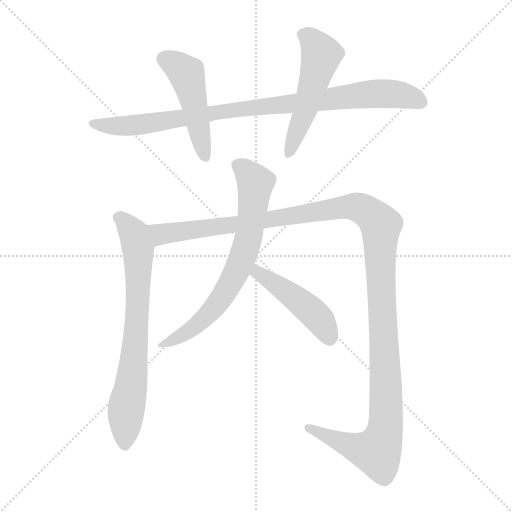
t = 0.00 s
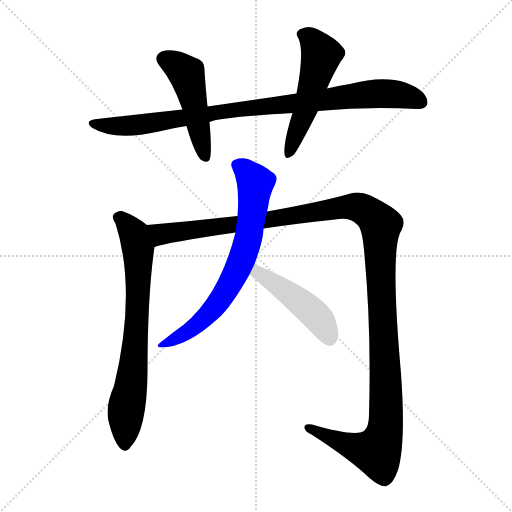
t = 5.31 s
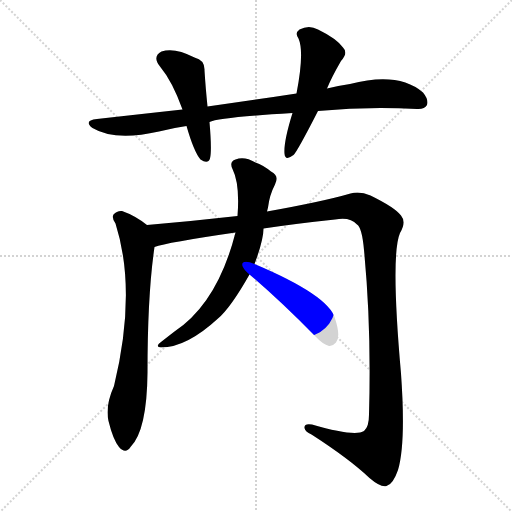
t = 5.51 s
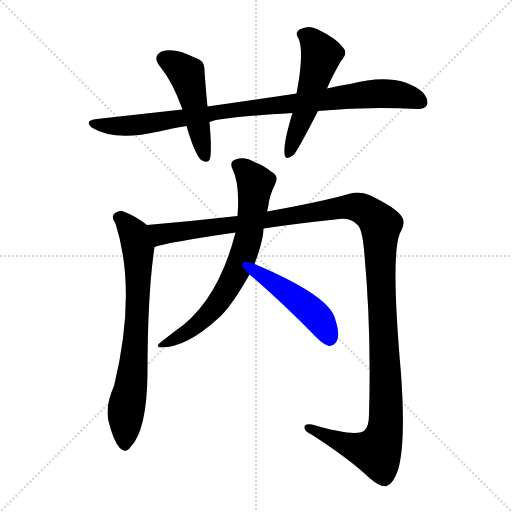
t = 5.71 s
t = 5.91 s: frame unchanged from t = 5.71 s, image omitted
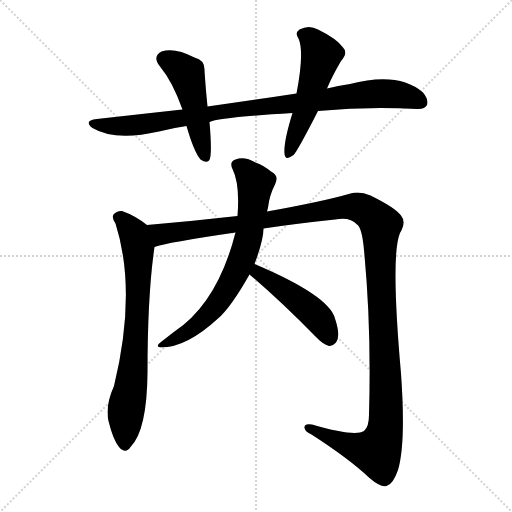
t = 6.65 s

The animated SVG that drew these frames (rendered in a browser with its animation timeline set to each time). Animation: 7 CSS @keyframes rules; one cycle of 6.65 s.

<svg version="1.1" viewBox="0 0 1024 1024" xmlns="http://www.w3.org/2000/svg">
  <g stroke="lightgray" stroke-dasharray="1,1" stroke-width="1" transform="scale(4, 4)">
    <line x1="0" y1="0" x2="256" y2="256"></line>
    <line x1="256" y1="0" x2="0" y2="256"></line>
    <line x1="128" y1="0" x2="128" y2="256"></line>
    <line x1="0" y1="128" x2="256" y2="128"></line>
  </g>
<g transform="scale(1, -1) translate(0, -900)">
   <style type="text/css">
    @keyframes keyframes0 {
      from {
       stroke: blue;
       stroke-dashoffset: 918;
       stroke-width: 128;
       }
       75% {
       animation-timing-function: step-end;
       stroke: blue;
       stroke-dashoffset: 0;
       stroke-width: 128;
       }
       to {
       stroke: black;
       stroke-width: 1024;
       }
       }
       #make-me-a-hanzi-animation-0 {
         animation: keyframes0 0.997070s both;
         animation-delay: 0.000000s;
         animation-timing-function: linear;
       }
    @keyframes keyframes1 {
      from {
       stroke: blue;
       stroke-dashoffset: 477;
       stroke-width: 128;
       }
       61% {
       animation-timing-function: step-end;
       stroke: blue;
       stroke-dashoffset: 0;
       stroke-width: 128;
       }
       to {
       stroke: black;
       stroke-width: 1024;
       }
       }
       #make-me-a-hanzi-animation-1 {
         animation: keyframes1 0.638184s both;
         animation-delay: 0.997070s;
         animation-timing-function: linear;
       }
    @keyframes keyframes2 {
      from {
       stroke: blue;
       stroke-dashoffset: 522;
       stroke-width: 128;
       }
       63% {
       animation-timing-function: step-end;
       stroke: blue;
       stroke-dashoffset: 0;
       stroke-width: 128;
       }
       to {
       stroke: black;
       stroke-width: 1024;
       }
       }
       #make-me-a-hanzi-animation-2 {
         animation: keyframes2 0.674805s both;
         animation-delay: 1.635254s;
         animation-timing-function: linear;
       }
    @keyframes keyframes3 {
      from {
       stroke: blue;
       stroke-dashoffset: 725;
       stroke-width: 128;
       }
       70% {
       animation-timing-function: step-end;
       stroke: blue;
       stroke-dashoffset: 0;
       stroke-width: 128;
       }
       to {
       stroke: black;
       stroke-width: 1024;
       }
       }
       #make-me-a-hanzi-animation-3 {
         animation: keyframes3 0.840007s both;
         animation-delay: 2.310059s;
         animation-timing-function: linear;
       }
    @keyframes keyframes4 {
      from {
       stroke: blue;
       stroke-dashoffset: 1339;
       stroke-width: 128;
       }
       81% {
       animation-timing-function: step-end;
       stroke: blue;
       stroke-dashoffset: 0;
       stroke-width: 128;
       }
       to {
       stroke: black;
       stroke-width: 1024;
       }
       }
       #make-me-a-hanzi-animation-4 {
         animation: keyframes4 1.339681s both;
         animation-delay: 3.150065s;
         animation-timing-function: linear;
       }
    @keyframes keyframes5 {
      from {
       stroke: blue;
       stroke-dashoffset: 701;
       stroke-width: 128;
       }
       70% {
       animation-timing-function: step-end;
       stroke: blue;
       stroke-dashoffset: 0;
       stroke-width: 128;
       }
       to {
       stroke: black;
       stroke-width: 1024;
       }
       }
       #make-me-a-hanzi-animation-5 {
         animation: keyframes5 0.820475s both;
         animation-delay: 4.489746s;
         animation-timing-function: linear;
       }
    @keyframes keyframes6 {
      from {
       stroke: blue;
       stroke-dashoffset: 462;
       stroke-width: 128;
       }
       60% {
       animation-timing-function: step-end;
       stroke: blue;
       stroke-dashoffset: 0;
       stroke-width: 128;
       }
       to {
       stroke: black;
       stroke-width: 1024;
       }
       }
       #make-me-a-hanzi-animation-6 {
         animation: keyframes6 0.625977s both;
         animation-delay: 5.310221s;
         animation-timing-function: linear;
       }
</style>
<path d="M 636.0 678.0 Q 738.0 688.0 834.0 682.0 Q 849.0 681.0 854.0 690.0 Q 858.0 700.0 846.0 715.0 Q 797.0 757.0 700.0 732.0 Q 676.0 729.0 654.0 723.0 L 593.0 713.0 Q 508.0 700.0 415.0 687.0 L 365.0 681.0 Q 283.0 672.0 194.0 662.0 Q 166.0 659.0 185.0 644.0 Q 230.0 617.0 318.0 637.0 Q 345.0 644.0 373.0 648.0 L 419.0 656.0 Q 437.0 665.0 585.0 674.0 L 636.0 678.0 Z" fill="lightgray"></path> 
<path d="M 415.0 687.0 Q 411.0 727.0 409.0 759.0 Q 410.0 780.0 389.0 785.0 Q 349.0 806.0 323.0 797.0 Q 304.0 787.0 320.0 767.0 Q 345.0 737.0 365.0 681.0 L 373.0 648.0 Q 388.0 596.0 401.0 581.0 Q 416.0 571.0 420.0 583.0 Q 424.0 598.0 419.0 656.0 L 415.0 687.0 Z" fill="lightgray"></path> 
<path d="M 654.0 723.0 Q 664.0 747.0 682.0 778.0 Q 697.0 794.0 686.0 805.0 Q 673.0 823.0 636.0 841.0 Q 618.0 851.0 599.0 841.0 Q 589.0 834.0 597.0 823.0 Q 609.0 796.0 593.0 713.0 L 585.0 674.0 Q 567.0 616.0 569.0 593.0 Q 570.0 577.0 587.0 590.0 Q 594.0 596.0 636.0 678.0 L 654.0 723.0 Z" fill="lightgray"></path> 
<path d="M 294.0 450.0 Q 270.0 469.0 244.0 478.0 Q 234.0 479.0 227.0 471.0 Q 223.0 464.0 231.0 453.0 Q 274.0 318.0 228.0 128.0 Q 210.0 88.0 217.0 58.0 Q 226.0 21.0 238.0 6.0 Q 251.0 -9.0 261.0 6.0 Q 294.0 39.0 295.0 155.0 Q 295.0 311.0 309.0 406.0 C 313.0 436.0 313.0 436.0 294.0 450.0 Z" fill="lightgray"></path> 
<path d="M 527.0 443.0 Q 594.0 453.0 670.0 461.0 Q 700.0 467.0 714.0 451.0 Q 724.0 445.0 728.0 400.0 Q 743.0 246.0 738.0 71.0 Q 738.0 46.0 728.0 38.0 Q 710.0 26.0 624.0 51.0 Q 608.0 54.0 609.0 44.0 Q 610.0 37.0 623.0 31.0 Q 699.0 -18.0 739.0 -56.0 Q 761.0 -75.0 773.0 -72.0 Q 786.0 -69.0 796.0 -40.0 Q 812.0 14.0 802.0 153.0 Q 781.0 390.0 800.0 434.0 Q 813.0 456.0 802.0 469.0 Q 790.0 485.0 741.0 509.0 Q 720.0 518.0 701.0 513.0 Q 646.0 497.0 534.0 477.0 L 475.0 468.0 Q 387.0 458.0 294.0 450.0 C 264.0 447.0 280.0 399.0 309.0 406.0 Q 333.0 415.0 471.0 435.0 L 527.0 443.0 Z" fill="lightgray"></path> 
<path d="M 509.0 372.0 Q 527.0 420.0 527.0 443.0 L 534.0 477.0 Q 535.0 481.0 536.0 485.0 Q 539.0 510.0 550.0 531.0 Q 559.0 549.0 542.0 557.0 Q 526.0 570.0 511.0 575.0 Q 489.0 588.0 471.0 581.0 Q 458.0 577.0 465.0 562.0 Q 480.0 532.0 475.0 468.0 L 471.0 435.0 Q 435.0 294.0 349.0 237.0 Q 336.0 227.0 322.0 216.0 Q 309.0 207.0 322.0 205.0 Q 373.0 205.0 436.0 263.0 Q 461.0 284.0 499.0 351.0 L 509.0 372.0 Z" fill="lightgray"></path> 
<path d="M 499.0 351.0 Q 559.0 300.0 631.0 227.0 Q 646.0 211.0 658.0 208.0 Q 665.0 207.0 672.0 215.0 Q 682.0 227.0 670.0 263.0 Q 658.0 309.0 509.0 372.0 C 481.0 384.0 476.0 370.0 499.0 351.0 Z" fill="lightgray"></path> 
      <clipPath id="make-me-a-hanzi-clip-0">
      <path d="M 636.0 678.0 Q 738.0 688.0 834.0 682.0 Q 849.0 681.0 854.0 690.0 Q 858.0 700.0 846.0 715.0 Q 797.0 757.0 700.0 732.0 Q 676.0 729.0 654.0 723.0 L 593.0 713.0 Q 508.0 700.0 415.0 687.0 L 365.0 681.0 Q 283.0 672.0 194.0 662.0 Q 166.0 659.0 185.0 644.0 Q 230.0 617.0 318.0 637.0 Q 345.0 644.0 373.0 648.0 L 419.0 656.0 Q 437.0 665.0 585.0 674.0 L 636.0 678.0 Z" fill="lightgray"></path>
      </clipPath>
      <path clip-path="url(#make-me-a-hanzi-clip-0)" d="M 188.0 654.0 L 229.0 647.0 L 287.0 651.0 L 440.0 677.0 L 732.0 712.0 L 809.0 709.0 L 843.0 696.0 " fill="none" id="make-me-a-hanzi-animation-0" stroke-dasharray="790 1580" stroke-linecap="round"></path>

      <clipPath id="make-me-a-hanzi-clip-1">
      <path d="M 415.0 687.0 Q 411.0 727.0 409.0 759.0 Q 410.0 780.0 389.0 785.0 Q 349.0 806.0 323.0 797.0 Q 304.0 787.0 320.0 767.0 Q 345.0 737.0 365.0 681.0 L 373.0 648.0 Q 388.0 596.0 401.0 581.0 Q 416.0 571.0 420.0 583.0 Q 424.0 598.0 419.0 656.0 L 415.0 687.0 Z" fill="lightgray"></path>
      </clipPath>
      <path clip-path="url(#make-me-a-hanzi-clip-1)" d="M 330.0 781.0 L 373.0 752.0 L 410.0 587.0 " fill="none" id="make-me-a-hanzi-animation-1" stroke-dasharray="349 698" stroke-linecap="round"></path>

      <clipPath id="make-me-a-hanzi-clip-2">
      <path d="M 654.0 723.0 Q 664.0 747.0 682.0 778.0 Q 697.0 794.0 686.0 805.0 Q 673.0 823.0 636.0 841.0 Q 618.0 851.0 599.0 841.0 Q 589.0 834.0 597.0 823.0 Q 609.0 796.0 593.0 713.0 L 585.0 674.0 Q 567.0 616.0 569.0 593.0 Q 570.0 577.0 587.0 590.0 Q 594.0 596.0 636.0 678.0 L 654.0 723.0 Z" fill="lightgray"></path>
      </clipPath>
      <path clip-path="url(#make-me-a-hanzi-clip-2)" d="M 605.0 831.0 L 622.0 822.0 L 643.0 790.0 L 610.0 676.0 L 578.0 592.0 " fill="none" id="make-me-a-hanzi-animation-2" stroke-dasharray="394 788" stroke-linecap="round"></path>

      <clipPath id="make-me-a-hanzi-clip-3">
      <path d="M 294.0 450.0 Q 270.0 469.0 244.0 478.0 Q 234.0 479.0 227.0 471.0 Q 223.0 464.0 231.0 453.0 Q 274.0 318.0 228.0 128.0 Q 210.0 88.0 217.0 58.0 Q 226.0 21.0 238.0 6.0 Q 251.0 -9.0 261.0 6.0 Q 294.0 39.0 295.0 155.0 Q 295.0 311.0 309.0 406.0 C 313.0 436.0 313.0 436.0 294.0 450.0 Z" fill="lightgray"></path>
      </clipPath>
      <path clip-path="url(#make-me-a-hanzi-clip-3)" d="M 237.0 466.0 L 269.0 427.0 L 277.0 391.0 L 271.0 221.0 L 251.0 69.0 L 250.0 11.0 " fill="none" id="make-me-a-hanzi-animation-3" stroke-dasharray="597 1194" stroke-linecap="round"></path>

      <clipPath id="make-me-a-hanzi-clip-4">
      <path d="M 527.0 443.0 Q 594.0 453.0 670.0 461.0 Q 700.0 467.0 714.0 451.0 Q 724.0 445.0 728.0 400.0 Q 743.0 246.0 738.0 71.0 Q 738.0 46.0 728.0 38.0 Q 710.0 26.0 624.0 51.0 Q 608.0 54.0 609.0 44.0 Q 610.0 37.0 623.0 31.0 Q 699.0 -18.0 739.0 -56.0 Q 761.0 -75.0 773.0 -72.0 Q 786.0 -69.0 796.0 -40.0 Q 812.0 14.0 802.0 153.0 Q 781.0 390.0 800.0 434.0 Q 813.0 456.0 802.0 469.0 Q 790.0 485.0 741.0 509.0 Q 720.0 518.0 701.0 513.0 Q 646.0 497.0 534.0 477.0 L 475.0 468.0 Q 387.0 458.0 294.0 450.0 C 264.0 447.0 280.0 399.0 309.0 406.0 Q 333.0 415.0 471.0 435.0 L 527.0 443.0 Z" fill="lightgray"></path>
      </clipPath>
      <path clip-path="url(#make-me-a-hanzi-clip-4)" d="M 302.0 445.0 L 322.0 431.0 L 691.0 486.0 L 718.0 485.0 L 759.0 454.0 L 772.0 141.0 L 772.0 51.0 L 762.0 11.0 L 754.0 -4.0 L 729.0 0.0 L 617.0 44.0 " fill="none" id="make-me-a-hanzi-animation-4" stroke-dasharray="1211 2422" stroke-linecap="round"></path>

      <clipPath id="make-me-a-hanzi-clip-5">
      <path d="M 509.0 372.0 Q 527.0 420.0 527.0 443.0 L 534.0 477.0 Q 535.0 481.0 536.0 485.0 Q 539.0 510.0 550.0 531.0 Q 559.0 549.0 542.0 557.0 Q 526.0 570.0 511.0 575.0 Q 489.0 588.0 471.0 581.0 Q 458.0 577.0 465.0 562.0 Q 480.0 532.0 475.0 468.0 L 471.0 435.0 Q 435.0 294.0 349.0 237.0 Q 336.0 227.0 322.0 216.0 Q 309.0 207.0 322.0 205.0 Q 373.0 205.0 436.0 263.0 Q 461.0 284.0 499.0 351.0 L 509.0 372.0 Z" fill="lightgray"></path>
      </clipPath>
      <path clip-path="url(#make-me-a-hanzi-clip-5)" d="M 474.0 570.0 L 487.0 563.0 L 511.0 534.0 L 499.0 431.0 L 487.0 390.0 L 463.0 337.0 L 416.0 270.0 L 376.0 237.0 L 328.0 211.0 " fill="none" id="make-me-a-hanzi-animation-5" stroke-dasharray="573 1146" stroke-linecap="round"></path>

      <clipPath id="make-me-a-hanzi-clip-6">
      <path d="M 499.0 351.0 Q 559.0 300.0 631.0 227.0 Q 646.0 211.0 658.0 208.0 Q 665.0 207.0 672.0 215.0 Q 682.0 227.0 670.0 263.0 Q 658.0 309.0 509.0 372.0 C 481.0 384.0 476.0 370.0 499.0 351.0 Z" fill="lightgray"></path>
      </clipPath>
      <path clip-path="url(#make-me-a-hanzi-clip-6)" d="M 509.0 353.0 L 518.0 355.0 L 618.0 282.0 L 642.0 257.0 L 659.0 223.0 " fill="none" id="make-me-a-hanzi-animation-6" stroke-dasharray="334 668" stroke-linecap="round"></path>

</g>
</svg>
